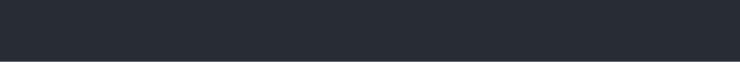
t = 0.00 s
t = 1.12 s: frame unchanged from t = 0.00 s, image omitted
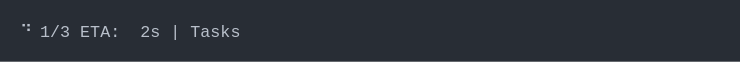
t = 2.15 s
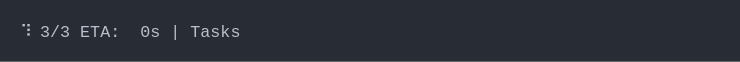
t = 3.18 s
t = 3.95 s: frame unchanged from t = 3.18 s, image omitted
t = 5.51 s: frame unchanged from t = 3.18 s, image omitted

The animated SVG that drew these frames (rendered in a browser with its animation timeline set to each time). Animation: 1 CSS @keyframes rule; one cycle of 6.28 s, repeats indefinitely.

<svg xmlns="http://www.w3.org/2000/svg" xmlns:xlink="http://www.w3.org/1999/xlink" width="740" height="61.709999999999994"><rect width="740" height="61.709999999999994" rx="0" ry="0" class="a"></rect><svg height="21.709999999999997" viewBox="0 0 70 2.171" width="700" x="20" xmlns="http://www.w3.org/2000/svg" xmlns:xlink="http://www.w3.org/1999/xlink" y="20"><style>.a{fill:rgb(40,45,53)}.b{font-family:'Fira Code',Monaco,Consolas,Menlo,'Bitstream Vera Sans Mono','Powerline Symbols',monospace}.c{fill:rgb(185,192,203);white-space:pre}.d{fill:transparent}.f{animation-duration:6.28026294708252s;animation-iteration-count:infinite;animation-name:e;animation-timing-function:steps(1,end)}@keyframes e{0%{transform:translateX(-0px)}0%{transform:translateX(-70px)}17.9%{transform:translateX(-140px)}18.1%{transform:translateX(-210px)}34.3%{transform:translateX(-280px)}50.6%{transform:translateX(-350px)}100%{transform:translateX(-420px)}}</style><g font-family="&#x27;Fira Code&#x27;,Monaco,Consolas,Menlo,&#x27;Bitstream Vera Sans Mono&#x27;,&#x27;Powerline Symbols&#x27;,monospace" font-size="1.67" class="b"><defs><symbol id="1"><text x="0" y="1.67" class="c">⠹</text><text x="2.004" y="1.67" class="c">3/3</text><text x="6.012" y="1.67" class="c">ETA:</text><text x="12.024" y="1.67" class="c">0s</text><text x="15.029999999999998" y="1.67" class="c">|</text><text x="17.034" y="1.67" class="c">Tasks</text></symbol><symbol id="a"><rect height="2" width="70" x="0" y="0" class="d"></rect></symbol></defs><rect height="2.171" width="70" class="a"></rect><g class="f"><svg x="0" y="0" width="490"><svg x="0"><use xlink:href="#a"></use></svg><svg x="70"><use xlink:href="#a"></use></svg><svg x="140"><use xlink:href="#a"></use></svg><svg x="210"><use xlink:href="#a"></use><text x="0" y="1.67" class="c">⠙</text><text x="2.004" y="1.67" class="c">1/3</text><text x="6.012" y="1.67" class="c">ETA:</text><text x="12.024" y="1.67" class="c">2s</text><text x="15.029999999999998" y="1.67" class="c">|</text><text x="17.034" y="1.67" class="c">Tasks</text></svg><svg x="280"><use xlink:href="#a"></use><text x="0" y="1.67" class="c">⠹</text><text x="2.004" y="1.67" class="c">2/3</text><text x="6.012" y="1.67" class="c">ETA:</text><text x="12.024" y="1.67" class="c">1s</text><text x="15.029999999999998" y="1.67" class="c">|</text><text x="17.034" y="1.67" class="c">Tasks</text></svg><svg x="350"><use xlink:href="#a"></use><use xlink:href="#1" y="0"></use></svg><svg x="420"><use xlink:href="#a"></use><use xlink:href="#1" y="0"></use></svg></svg></g></g></svg></svg>
